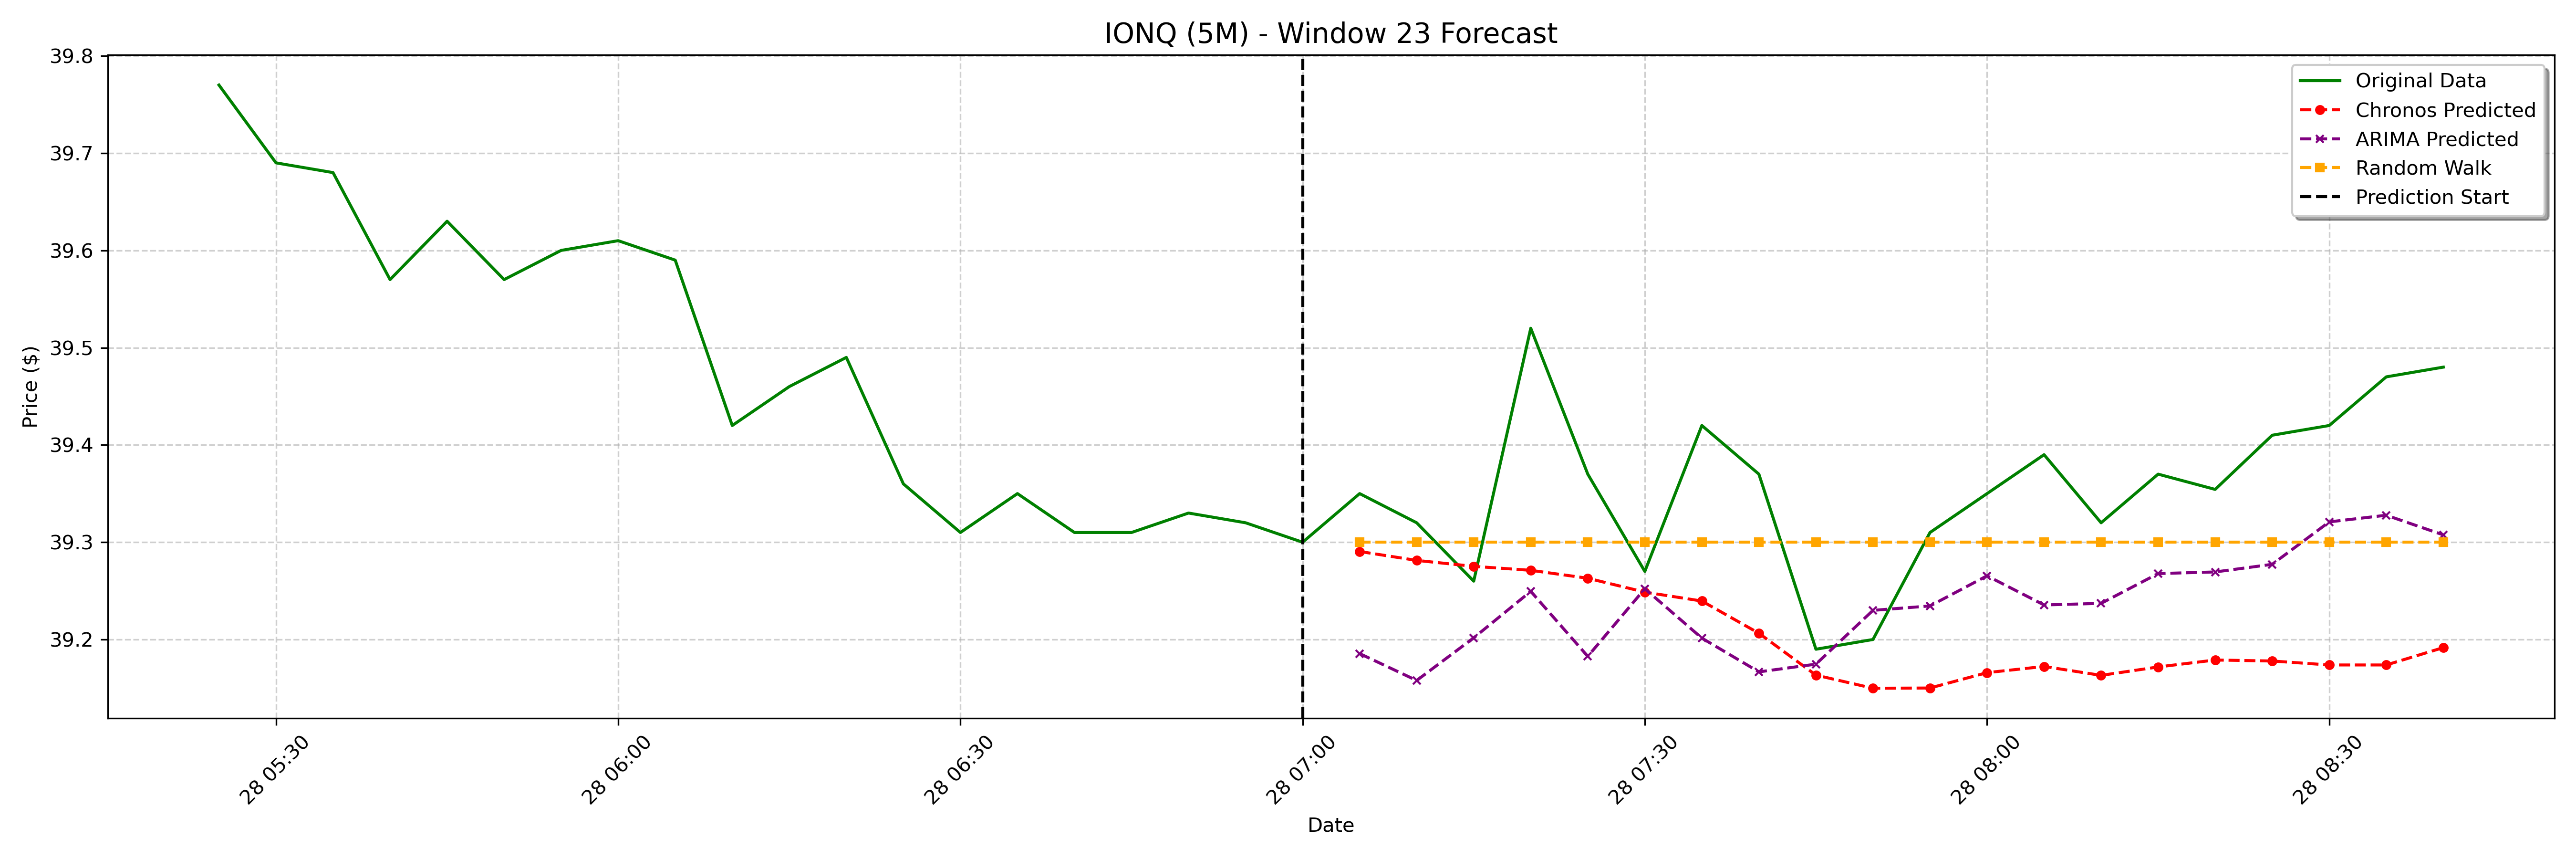

Source data for this figure (header and first rows):
date, actual, chronos_forecast, arima_forecast, random_walk_forecast
2025-01-28 07:05:00-05:00, 39.35, 39.29, 39.19, 39.3
2025-01-28 07:10:00-05:00, 39.32, 39.28, 39.16, 39.3
2025-01-28 07:15:00-05:00, 39.26, 39.28, 39.2, 39.3
2025-01-28 07:20:00-05:00, 39.52, 39.27, 39.25, 39.3
2025-01-28 07:25:00-05:00, 39.37, 39.26, 39.18, 39.3
2025-01-28 07:30:00-05:00, 39.27, 39.25, 39.25, 39.3
2025-01-28 07:35:00-05:00, 39.42, 39.24, 39.2, 39.3
2025-01-28 07:40:00-05:00, 39.37, 39.21, 39.17, 39.3
2025-01-28 07:45:00-05:00, 39.19, 39.16, 39.17, 39.3
2025-01-28 07:50:00-05:00, 39.2, 39.15, 39.23, 39.3
2025-01-28 07:55:00-05:00, 39.31, 39.15, 39.23, 39.3
2025-01-28 08:00:00-05:00, 39.35, 39.17, 39.27, 39.3
2025-01-28 08:05:00-05:00, 39.39, 39.17, 39.24, 39.3
2025-01-28 08:10:00-05:00, 39.32, 39.16, 39.24, 39.3
2025-01-28 08:15:00-05:00, 39.37, 39.17, 39.27, 39.3
2025-01-28 08:20:00-05:00, 39.35, 39.18, 39.27, 39.3
2025-01-28 08:25:00-05:00, 39.41, 39.18, 39.28, 39.3
2025-01-28 08:30:00-05:00, 39.42, 39.17, 39.32, 39.3
2025-01-28 08:35:00-05:00, 39.47, 39.17, 39.33, 39.3
2025-01-28 08:40:00-05:00, 39.48, 39.19, 39.31, 39.3
